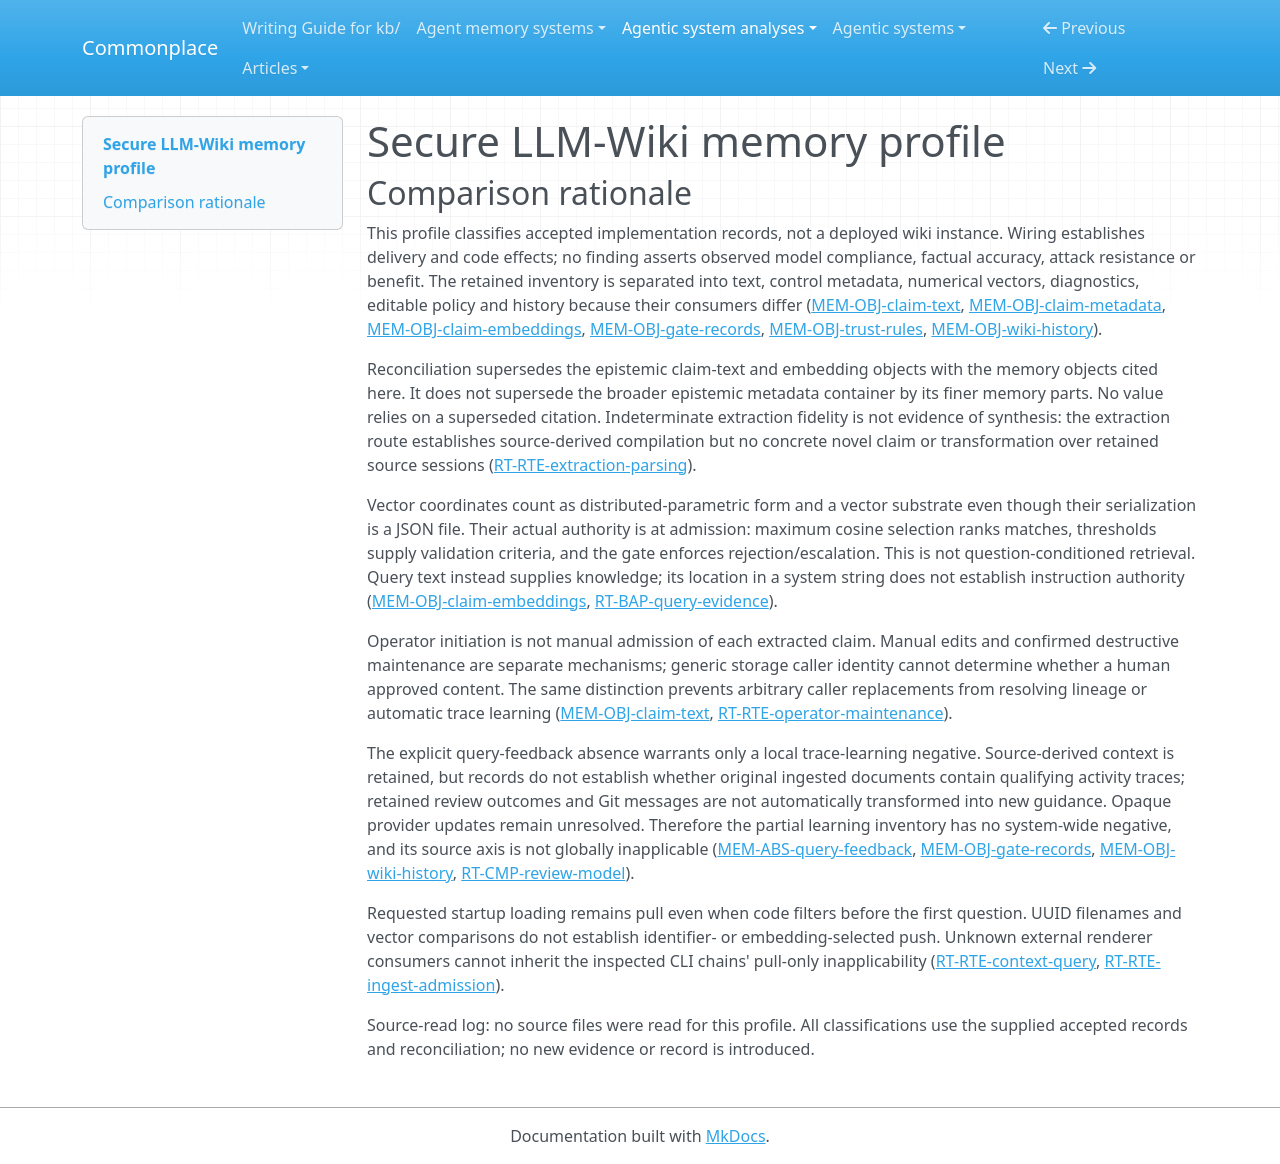

repository: zby/commonplace · page: agentic-system-analyses/retained/nicobleh--secure-llm-wiki/memory-profile/index.html · generator: mkdocs

---
type: agentic-system-analyses/types/agentic-system-memory-profile.md
description: Secure LLM-Wiki memory comparison across retained claims, control metadata, vectors, policy
  and history, with unresolved external alternatives.
run-id: AAS-2026-10-19-secure-llm-wiki-df02f419bddb-01
source-identity: https://github.com/nicobleh/secure-llm-wiki
reviewed-boundary: dfbc60e37487b61e9a5cbce1271a13576a776d51
memory-comparison:
  version: 2
  scope: 'Application-accumulated claim text in pages/quarantine, eligibility/provenance and gate diagnostics,
    persisted embeddings/access keys, editable policy after initialization, and data-root Git history;
    admission, maintenance and later ingestion/query/operator consumption routes. Direct API callers and
    initial payload provenance remain unresolved alternatives, as does opaque external provider retention
    if present. Excludes shipped static prompt/code policy, transient source/completion/query output,
    and external weights as such: none is shown to be application-accumulated memory.'
  axes:
    storage_substrate:
      assessment: partial
      units:
      - scope: Claim text, eligibility/provenance, gate diagnostics and retained editable policy
        assessment: known
        findings:
        - value: files
          basis: wired
          records:
          - memory.md#mem-obj-claim-text
          - memory.md#mem-obj-claim-metadata
          - memory.md#mem-obj-gate-records
          - memory.md#mem-obj-trust-rules
          note: Markdown with YAML frontmatter and policy YAML are the operative working-file stores.
        records:
        - memory.md#mem-obj-claim-text
        - memory.md#mem-obj-claim-metadata
        - memory.md#mem-obj-gate-records
        - memory.md#mem-obj-trust-rules
        note: These application-owned objects have inspected file persistence; YAML/JSON encodings are
          not additional substrates.
      - scope: Saved embedding coordinates and UUID access structure
        assessment: known
        findings:
        - value: files
          basis: wired
          records:
          - memory.md#mem-obj-claim-embeddings
          note: Vectors persist as per-claim JSON files.
        - value: vector
          basis: wired
          records:
          - memory.md#mem-obj-claim-embeddings
          note: Dense retained vectors supply cosine comparison at future admission.
        records:
        - memory.md#mem-obj-claim-embeddings
        note: The vector store is not a query retrieval index and is separate from model weights.
      - scope: Data-root historical snapshots and commit messages
        assessment: known
        findings:
        - value: repo
          basis: wired
          records:
          - memory.md#mem-obj-wiki-history
          note: A separate Git repository retains snapshots and operation messages when history survives.
        records:
        - memory.md#mem-obj-wiki-history
        note: Default reset destroys this repository; ordinary file reload does not read history.
      - scope: External provider-side retention, if any, beyond application-owned objects
        assessment: not-determinable
        findings: []
        records: &id001
        - runtime.md#rt-cmp-extraction-model
        - runtime.md#rt-cmp-review-model
        - runtime.md#rt-cmp-embed-model
        note: Adapters do not expose provider retention or update internals. No substrate, admission,
          transformation or consumer classification follows from model names; this alternative remains
          unresolved, not absent. External provider weights are not claimed to be application-accumulated
          memory.
      records:
      - memory.md#mem-obj-claim-text
      - memory.md#mem-obj-claim-metadata
      - memory.md#mem-obj-gate-records
      - memory.md#mem-obj-trust-rules
      - memory.md#mem-obj-claim-embeddings
      - memory.md#mem-obj-wiki-history
      - runtime.md#rt-cmp-extraction-model
      - runtime.md#rt-cmp-review-model
      - runtime.md#rt-cmp-embed-model
      note: Inventory covers working claims, diagnostics, policy, vectors and history. Provider-side retained
        state remains opaque; no deployed instance is supplied.
    representational_form:
      assessment: partial
      units:
      - scope: Claim bodies consumed by reviewer/query and diagnostic prose inspected by humans
        assessment: known
        findings:
        - value: natural-language
          basis: wired
          records:
          - memory.md#mem-obj-claim-text
          - memory.md#mem-obj-gate-records
          note: Claim text and failed-review prose are interpreted linguistically; body-only detail is
            not the reload source.
        records:
        - memory.md#mem-obj-claim-text
        - memory.md#mem-obj-gate-records
        note: Natural-language diagnostics are distinct from gate-name progress fields.
      - scope: Eligibility/provenance fields, gate names, vector keys, policy predicates and historical
          snapshots
        assessment: known
        findings:
        - value: symbolic
          basis: wired
          records:
          - memory.md#mem-obj-claim-metadata
          - memory.md#mem-obj-gate-records
          - memory.md#mem-obj-claim-embeddings
          - memory.md#mem-obj-trust-rules
          - memory.md#mem-obj-wiki-history
          note: Localized fields, identifiers, enums, thresholds and snapshots have fixed serialization
            or code consumers.
        records:
        - memory.md#mem-obj-claim-metadata
        - memory.md#mem-obj-gate-records
        - memory.md#mem-obj-claim-embeddings
        - memory.md#mem-obj-trust-rules
        - memory.md#mem-obj-wiki-history
        note: Unconsumed metadata is not thereby behavioral policy. History also contains natural-language
          messages.
      - scope: Historical commit messages at operator inspection
        assessment: known
        findings:
        - value: natural-language
          basis: afforded
          records:
          - memory.md#mem-obj-wiki-history
          note: Operators can interpret URI/trust/reason messages during forensic inspection.
        records:
        - memory.md#mem-obj-wiki-history
        note: No shipped model consumes the history.
      - scope: Embedding coordinates at cosine comparison
        assessment: known
        findings:
        - value: parametric
          basis: wired
          records:
          - memory.md#mem-obj-claim-embeddings
          note: Dense distributed numerical representations are consumed numerically, not as readable
            summaries or symbolic JSON keys.
        records:
        - memory.md#mem-obj-claim-embeddings
        note: This classification does not imply parameter training.
      - scope: External provider-side retention, if any, beyond application-owned objects
        assessment: not-determinable
        findings: []
        records: *id001
        note: Adapters do not expose provider retention or update internals. No substrate, admission,
          transformation or consumer classification follows from model names; this alternative remains
          unresolved, not absent. External provider weights are not claimed to be application-accumulated
          memory.
      records:
      - memory.md#mem-obj-claim-text
      - memory.md#mem-obj-gate-records
      - memory.md#mem-obj-claim-metadata
      - memory.md#mem-obj-claim-embeddings
      - memory.md#mem-obj-trust-rules
      - memory.md#mem-obj-wiki-history
      - runtime.md#rt-cmp-extraction-model
      - runtime.md#rt-cmp-review-model
      - runtime.md#rt-cmp-embed-model
      note: Mixed text, symbolic fields and dense coordinates are split by operative consumption; provider-side
        retained forms remain unresolved.
    lineage:
      assessment: partial
      units:
      - scope: CLI-extracted claim text and software-generated metadata/diagnostics
        assessment: known
        findings:
        - value: other-compiled
          basis: wired
          records:
          - memory.md#mem-obj-claim-text
          - memory.md#mem-obj-claim-metadata
          - memory.md#mem-obj-gate-records
          - runtime.md#rt-rte-ingest-admission
          note: Extraction and gate processing compile acquired source material and execution results
            into retained parts.
        records:
        - memory.md#mem-obj-claim-text
        - memory.md#mem-obj-claim-metadata
        - memory.md#mem-obj-gate-records
        - runtime.md#rt-rte-ingest-admission
        note: Source documents themselves are not retained snapshots. Imported source input is distinct
          from the derived claim object.
      - scope: Current CLI claim-to-vector derivation
        assessment: known
        findings:
        - value: other-compiled
          basis: wired
          records:
          - memory.md#mem-obj-claim-embeddings
          note: The embedding provider transforms current extracted claim text before software saves the
            resulting vector.
        records:
        - memory.md#mem-obj-claim-embeddings
        note: This resolves the inspected producer path, not the provenance of arbitrary pre-existing
          JSON.
      - scope: Initial or externally replaced claims and vectors at direct store APIs
        assessment: not-determinable
        findings: []
        records:
        - memory.md#mem-obj-claim-text
        - memory.md#mem-obj-claim-metadata
        - memory.md#mem-obj-claim-embeddings
        note: Caller-supplied payloads have no authenticated initial provenance or model/version marker;
          their derivation cannot be classified from the save capability.
      - scope: Documented operator-authored policy edits
        assessment: known
        findings:
        - value: authored
          basis: afforded
          records:
          - memory.md#mem-obj-trust-rules
          note: Operators may edit domain rules and thresholds in retained YAML.
        records:
        - memory.md#mem-obj-trust-rules
        note: The documented edit mechanism does not authenticate every deployed policy file.
      - scope: Software/template initialization of retained policy
        assessment: known
        findings:
        - value: other-compiled
          basis: wired
          records:
          - memory.md#mem-obj-trust-rules
          note: Initialization writes a software-authored configuration template from shipped defaults.
        records:
        - memory.md#mem-obj-trust-rules
        note: Static built-in rules are excluded except as inputs to retained policy initialization.
      - scope: Git snapshots/messages and retained gate outcome traces
        assessment: known
        findings:
        - value: trace-extracted
          basis: wired
          records:
          - memory.md#mem-obj-wiki-history
          - memory.md#mem-obj-gate-records
          note: Host writes preserve operation outcomes, passed-gate progress and selected failed-review
            reasons.
        records:
        - memory.md#mem-obj-wiki-history
        - memory.md#mem-obj-gate-records
        note: Trace-extracted lineage alone does not establish trace learning.
      - scope: External provider-side retention, if any, beyond application-owned objects
        assessment: not-determinable
        findings: []
        records: *id001
        note: Adapters do not expose provider retention or update internals. No substrate, admission,
          transformation or consumer classification follows from model names; this alternative remains
          unresolved, not absent. External provider weights are not claimed to be application-accumulated
          memory.
      records:
      - memory.md#mem-obj-claim-text
      - memory.md#mem-obj-claim-metadata
      - memory.md#mem-obj-gate-records
      - runtime.md#rt-rte-ingest-admission
      - memory.md#mem-obj-claim-embeddings
      - memory.md#mem-obj-trust-rules
      - memory.md#mem-obj-wiki-history
      - runtime.md#rt-cmp-extraction-model
      - runtime.md#rt-cmp-review-model
      - runtime.md#rt-cmp-embed-model
      note: Known derivation paths coexist with unknown initial/direct-write provenance and opaque provider
        state. No session-log origin is inferred from document ingestion.
    behavioral_authority:
      assessment: partial
      units:
      - scope: Selected claim text and rendered metadata at answering model
        assessment: known
        findings:
        - value: knowledge
          basis: wired
          records:
          - memory.md#mem-obj-claim-text
          - memory.md#mem-obj-claim-metadata
          - memory.md#mem-obj-gate-records
          - runtime.md#rt-bap-query-evidence
          note: The query model receives evidence text, provenance/trust labels and gate names for answering,
            not standing directions.
        records:
        - memory.md#mem-obj-claim-text
        - memory.md#mem-obj-claim-metadata
        - memory.md#mem-obj-gate-records
        - runtime.md#rt-bap-query-evidence
        note: System-message placement does not turn evidence into instruction; actual obedience and benefit
          are unobserved.
      - scope: Active trusted retained text at later batch security review
        assessment: known
        findings:
        - value: knowledge
          basis: wired
          records:
          - memory.md#mem-obj-claim-text
          - runtime.md#rt-rte-ingest-admission
          note: Existing claim statements supply reference context for manipulation review.
        records:
        - memory.md#mem-obj-claim-text
        - runtime.md#rt-rte-ingest-admission
        note: A model receives reference text, not prior full review rationale or a factual oracle.
      - scope: Trust/status and source fields at context and admission predicates
        assessment: known
        findings:
        - value: enforcement
          basis: wired
          records:
          - memory.md#mem-obj-claim-metadata
          - runtime.md#rt-rte-ingest-admission
          - runtime.md#rt-rte-context-query
          note: Stored labels exclude ineligible content and existing trusted state can veto untrusted
            admission.
        - value: validation
          basis: wired
          records:
          - memory.md#mem-obj-claim-metadata
          - runtime.md#rt-rte-ingest-admission
          note: Retained trusted existence and section/source relations supply candidate-admissibility
            criteria.
        records:
        - memory.md#mem-obj-claim-metadata
        - runtime.md#rt-rte-ingest-admission
        - runtime.md#rt-rte-context-query
        note: Only consumed fields have these forces; successor pointers and other unused metadata gain
          no authority by serialization.
      - scope: Retained vectors at Gate 5 comparison
        assessment: known
        findings:
        - value: ranking
          basis: wired
          records:
          - memory.md#mem-obj-claim-embeddings
          note: Coordinates determine relative cosine scores and the highest matching vector.
        - value: validation
          basis: wired
          records:
          - memory.md#mem-obj-claim-embeddings
          note: The selected similarity score is checked against duplicate/escalation thresholds.
        - value: enforcement
          basis: wired
          records:
          - memory.md#mem-obj-claim-embeddings
          note: Threshold results cause quarantine or escalation rather than ordinary commit.
        records:
        - memory.md#mem-obj-claim-embeddings
        note: Ranking is numerical comparison, not semantic query retrieval or proof of contradiction.
      - scope: Retained rule/threshold policy at future ingestion
        assessment: known
        findings:
        - value: routing
          basis: wired
          records:
          - memory.md#mem-obj-trust-rules
          note: Domain matches select the trust tier assigned to incoming source claims.
        - value: validation
          basis: wired
          records:
          - memory.md#mem-obj-trust-rules
          note: Retained similarity thresholds determine admissibility criteria.
        - value: enforcement
          basis: wired
          records:
          - memory.md#mem-obj-trust-rules
          - runtime.md#rt-rte-ingest-admission
          note: Policy-derived trust and thresholds can veto ordinary admission.
        records:
        - memory.md#mem-obj-trust-rules
        - runtime.md#rt-rte-ingest-admission
        note: Effects operate through fixed code, not model-readable standing instructions; edits do not
          re-tier existing claims.
      - scope: Full diagnostics/history at operator inspection and recovery
        assessment: known
        findings:
        - value: knowledge
          basis: afforded
          records:
          - memory.md#mem-obj-gate-records
          - memory.md#mem-obj-wiki-history
          note: Files and surviving Git history can supply forensic evidence to an operator.
        records:
        - memory.md#mem-obj-gate-records
        - memory.md#mem-obj-wiki-history
        note: Ordinary query/review omits full reasons and history. No automatic policy-update consumer
          is established.
      - scope: External provider-side retention, if any, beyond application-owned objects
        assessment: not-determinable
        findings: []
        records: *id001
        note: Adapters do not expose provider retention or update internals. No substrate, admission,
          transformation or consumer classification follows from model names; this alternative remains
          unresolved, not absent. External provider weights are not claimed to be application-accumulated
          memory.
      records:
      - memory.md#mem-obj-claim-text
      - memory.md#mem-obj-claim-metadata
      - memory.md#mem-obj-gate-records
      - runtime.md#rt-bap-query-evidence
      - runtime.md#rt-rte-ingest-admission
      - runtime.md#rt-rte-context-query
      - memory.md#mem-obj-claim-embeddings
      - memory.md#mem-obj-trust-rules
      - memory.md#mem-obj-wiki-history
      - runtime.md#rt-cmp-extraction-model
      - runtime.md#rt-cmp-review-model
      - runtime.md#rt-cmp-embed-model
      note: Consumer-specific forces coexist. No automatic learning authority is inferred from trace retention;
        provider-side consumers remain unresolved.
    write_agency:
      assessment: partial
      units:
      - scope: Ordinary gated claim/metadata/diagnostic and post-commit vector admission
        assessment: known
        findings:
        - value: automatic
          basis: wired
          records:
          - memory.md#mem-obj-claim-text
          - memory.md#mem-obj-claim-metadata
          - memory.md#mem-obj-gate-records
          - memory.md#mem-obj-claim-embeddings
          - runtime.md#rt-rte-ingest-admission
          note: Software admits or quarantines model proposals and saves vectors without per-content operator
            approval.
        records:
        - memory.md#mem-obj-claim-text
        - memory.md#mem-obj-claim-metadata
        - memory.md#mem-obj-gate-records
        - memory.md#mem-obj-claim-embeddings
        - runtime.md#rt-rte-ingest-admission
        note: Starting ingestion or assigning source trust is not approval of each retained proposition.
      - scope: Template policy initialization and normal history commits
        assessment: known
        findings:
        - value: automatic
          basis: wired
          records:
          - memory.md#mem-obj-trust-rules
          - memory.md#mem-obj-wiki-history
          note: Software initializes templates and records commits without separate human approval of
            each result.
        records:
        - memory.md#mem-obj-trust-rules
        - memory.md#mem-obj-wiki-history
        note: Physical I/O and template authorship are not substituted for admission control.
      - scope: Documented manual content/policy editing and confirmed clear/reset
        assessment: known
        findings:
        - value: manual
          basis: afforded
          records:
          - memory.md#mem-obj-claim-text
          - memory.md#mem-obj-trust-rules
          note: Explicit operator file edits supply or replace retained content.
        - value: manual
          basis: wired
          records:
          - runtime.md#rt-rte-operator-maintenance
          - memory.md#mem-obj-wiki-history
          note: CLI confirmation authorizes the selected destructive maintenance operation.
        records:
        - memory.md#mem-obj-claim-text
        - memory.md#mem-obj-trust-rules
        - runtime.md#rt-rte-operator-maintenance
        - memory.md#mem-obj-wiki-history
        note: Direct file-edit capability is distinguished from the wired CLI confirmation.
      - scope: Generic direct storage, embedding-save and add-rule callers
        assessment: not-determinable
        findings: []
        records:
        - memory.md#mem-obj-claim-text
        - memory.md#mem-obj-claim-metadata
        - memory.md#mem-obj-gate-records
        - memory.md#mem-obj-claim-embeddings
        - memory.md#mem-obj-trust-rules
        note: Caller invocation can admit or replace payloads without gates, but caller identity does
          not resolve human content approval.
      - scope: External provider-side retention, if any, beyond application-owned objects
        assessment: not-determinable
        findings: []
        records: *id001
        note: Adapters do not expose provider retention or update internals. No substrate, admission,
          transformation or consumer classification follows from model names; this alternative remains
          unresolved, not absent. External provider weights are not claimed to be application-accumulated
          memory.
      records:
      - memory.md#mem-obj-claim-text
      - memory.md#mem-obj-claim-metadata
      - memory.md#mem-obj-gate-records
      - memory.md#mem-obj-claim-embeddings
      - runtime.md#rt-rte-ingest-admission
      - memory.md#mem-obj-trust-rules
      - memory.md#mem-obj-wiki-history
      - runtime.md#rt-rte-operator-maintenance
      - runtime.md#rt-cmp-extraction-model
      - runtime.md#rt-cmp-review-model
      - runtime.md#rt-cmp-embed-model
      note: Automatic CLI admission and explicit operator mechanisms are supported separately. Generic
        API callers and provider admission remain unresolved.
    curation_operations:
      assessment: partial
      units:
      - scope: Same-ID page replacement and operator revision of retained policy/content
        assessment: known
        findings:
        - value: evolve
          basis: afforded
          records:
          - memory.md#mem-obj-claim-text
          - memory.md#mem-obj-trust-rules
          note: Direct replacement or manual frontmatter/policy editing can revise an existing retained
            entry.
        records:
        - memory.md#mem-obj-claim-text
        - memory.md#mem-obj-trust-rules
        note: This is an editing affordance, not an automatic semantic supersession writer.
      - scope: History-preserving deletion of working claims
        assessment: known
        findings:
        - value: invalidate
          basis: wired
          records:
          - memory.md#mem-obj-wiki-history
          - runtime.md#rt-rte-operator-maintenance
          note: Deletion can remove a claim from future working-file loads while preserving prior Git
            snapshots.
        records:
        - memory.md#mem-obj-wiki-history
        - runtime.md#rt-rte-operator-maintenance
        note: Open query snapshots are not retracted; no automatic criticism or falsification is implied.
      - scope: Destructive reset and removal of retained state
        assessment: known
        findings:
        - value: decay
          basis: wired
          records:
          - memory.md#mem-obj-wiki-history
          - runtime.md#rt-rte-operator-maintenance
          note: Default reset deletes the data root and history, forgetting accumulated content while
            preserving policy rules.
        records:
        - memory.md#mem-obj-wiki-history
        - runtime.md#rt-rte-operator-maintenance
        note: Explicit forgetting is supported, not time-based downweighting.
      - scope: Acquisition/extraction, duplicate quarantine and arbitrary caller transformations
        assessment: not-determinable
        findings: []
        records:
        - memory.md#mem-obj-claim-text
        - memory.md#mem-obj-claim-embeddings
        - runtime.md#rt-rte-ingest-admission
        note: The records show compilation of transient source text and rejection of new duplicates, not
          consolidation or merging/removal of existing near-duplicate memory. Arbitrary supplied replacement
          semantics are not known; synthesis and promotion cannot be established.
      - scope: External provider-side retention, if any, beyond application-owned objects
        assessment: not-determinable
        findings: []
        records: *id001
        note: Adapters do not expose provider retention or update internals. No substrate, admission,
          transformation or consumer classification follows from model names; this alternative remains
          unresolved, not absent. External provider weights are not claimed to be application-accumulated
          memory.
      records:
      - memory.md#mem-obj-claim-text
      - memory.md#mem-obj-trust-rules
      - memory.md#mem-obj-wiki-history
      - runtime.md#rt-rte-operator-maintenance
      - memory.md#mem-obj-claim-embeddings
      - runtime.md#rt-rte-ingest-admission
      - runtime.md#rt-cmp-extraction-model
      - runtime.md#rt-cmp-review-model
      - runtime.md#rt-cmp-embed-model
      note: Only transformations over retained state are classified. Compilation rhetoric, index persistence
        and duplicate rejection alone establish neither consolidation nor deduplication; unresolved transformations
        prevent a complete operation inventory.
    read_back_direction:
      assessment: partial
      units:
      - scope: CLI future-ingestion, context/query, list and configuration reload chains
        assessment: known
        findings:
        - value: pull
          basis: wired
          records:
          - runtime.md#rt-rte-ingest-admission
          - runtime.md#rt-rte-context-query
          - memory.md#mem-obj-trust-rules
          - memory.md#mem-obj-gate-records
          note: Operator-invoked operations request retained material; filtering and delivery fulfill
            those requests.
        records:
        - runtime.md#rt-rte-ingest-admission
        - runtime.md#rt-rte-context-query
        - memory.md#mem-obj-trust-rules
        - memory.md#mem-obj-gate-records
        note: Selection before a question does not add an unsolicited push to the requested query-startup
          load.
      - scope: Full-file and Git-history inspection/reversal
        assessment: known
        findings:
        - value: pull
          basis: afforded
          records:
          - memory.md#mem-obj-gate-records
          - memory.md#mem-obj-wiki-history
          note: An operator can request diagnostic files or historical snapshots for inspection and recovery.
        records:
        - memory.md#mem-obj-gate-records
        - memory.md#mem-obj-wiki-history
        note: The shipped query model does not receive Git history.
      - scope: External consumers of alternate renderers and direct storage APIs
        assessment: not-determinable
        findings: []
        records:
        - runtime.md#rt-rte-context-query
        - memory.md#mem-obj-claim-text
        note: Builders afford rendering caller-supplied claims but identify no external persistence-to-consumer
          chain. Its request/delivery behavior is not established.
      - scope: External provider-side retention, if any, beyond application-owned objects
        assessment: not-determinable
        findings: []
        records: *id001
        note: Adapters do not expose provider retention or update internals. No substrate, admission,
          transformation or consumer classification follows from model names; this alternative remains
          unresolved, not absent. External provider weights are not claimed to be application-accumulated
          memory.
      records:
      - runtime.md#rt-rte-ingest-admission
      - runtime.md#rt-rte-context-query
      - memory.md#mem-obj-trust-rules
      - memory.md#mem-obj-gate-records
      - memory.md#mem-obj-wiki-history
      - memory.md#mem-obj-claim-text
      - runtime.md#rt-cmp-extraction-model
      - runtime.md#rt-cmp-review-model
      - runtime.md#rt-cmp-embed-model
      note: All identified application consumer chains are requested pull. Unknown external/API consumers
        and provider retention prevent declaring the entire included boundary pull-only.
    read_back_signal:
      assessment: not-determinable
      units:
      - scope: Completely inspected requested CLI and operator-inspection chains
        assessment: inapplicable
        findings: []
        records:
        - runtime.md#rt-rte-ingest-admission
        - runtime.md#rt-rte-context-query
        - memory.md#mem-obj-trust-rules
        - memory.md#mem-obj-gate-records
        - memory.md#mem-obj-wiki-history
        note: These chains are pull-only; trust/status predicates, UUID paths and cosine admission checks
          are not unsolicited push selectors.
      - scope: Unspecified alternate API consumers and provider-side read-back
        assessment: not-determinable
        findings: []
        records:
        - runtime.md#rt-rte-context-query
        - runtime.md#rt-cmp-extraction-model
        - runtime.md#rt-cmp-review-model
        - runtime.md#rt-cmp-embed-model
        note: No accepted record identifies a push trigger, selector input and selected retained part
          for these unresolved alternatives; pull-only inapplicability cannot be extended to them.
      records:
      - runtime.md#rt-rte-ingest-admission
      - runtime.md#rt-rte-context-query
      - memory.md#mem-obj-trust-rules
      - memory.md#mem-obj-gate-records
      - memory.md#mem-obj-wiki-history
      - runtime.md#rt-cmp-extraction-model
      - runtime.md#rt-cmp-review-model
      - runtime.md#rt-cmp-embed-model
      note: No controlled push-selection value is established. Inapplicability is local to inspected pull
        chains, not a system-wide absence of push.
    trace_learning:
      assessment: partial
      units:
      - scope: Local shipped query-answer and feedback-to-store update path
        assessment: known
        findings:
        - value: 'no'
          basis: wired
          records:
          - memory.md#mem-abs-query-feedback
          - runtime.md#rt-rte-context-query
          note: The bounded searched query implementation streams answers without capturing reactions
            or saving an answer/feedback update.
        records:
        - memory.md#mem-abs-query-feedback
        - runtime.md#rt-rte-context-query
        note: This negative is limited to the searched query-feedback route; it does not negate source
          compilation or provider adaptation.
      - scope: Document-compilation inputs, direct replacements and diagnostic/history reuse
        assessment: not-determinable
        findings: []
        records:
        - memory.md#mem-obj-claim-text
        - memory.md#mem-obj-gate-records
        - memory.md#mem-obj-wiki-history
        - runtime.md#rt-rte-ingest-admission
        note: Compilation retains source-derived context, but accepted records do not classify original
          documents as activity traces. Stored outcome diagnostics/history have no automatic derived-policy
          consumer. Arbitrary direct input origin and downstream use remain unresolved, preventing a complete
          trace-fed-write inventory.
      - scope: External provider-side retention, if any, beyond application-owned objects
        assessment: not-determinable
        findings: []
        records: *id001
        note: Adapters do not expose provider retention or update internals. No substrate, admission,
          transformation or consumer classification follows from model names; this alternative remains
          unresolved, not absent. External provider weights are not claimed to be application-accumulated
          memory.
      records:
      - memory.md#mem-abs-query-feedback
      - runtime.md#rt-rte-context-query
      - memory.md#mem-obj-claim-text
      - memory.md#mem-obj-gate-records
      - memory.md#mem-obj-wiki-history
      - runtime.md#rt-rte-ingest-admission
      - runtime.md#rt-cmp-extraction-model
      - runtime.md#rt-cmp-review-model
      - runtime.md#rt-cmp-embed-model
      note: A warranted local negative counts as classified coverage, but unresolved alternatives suppress
        a derived system-wide no. No qualifying trace-fed positive is established in accepted records.
    trace_source:
      assessment: not-determinable
      units:
      - scope: Searched local query-feedback update path
        assessment: inapplicable
        findings: []
        records:
        - memory.md#mem-abs-query-feedback
        - runtime.md#rt-rte-context-query
        note: No qualifying trace-learning write exists on this completely inspected local route, so it
          has no trace source.
      - scope: Potential trace origin of ingested documents, direct supplied material and opaque provider
          updates
        assessment: not-determinable
        findings: []
        records:
        - memory.md#mem-obj-claim-text
        - memory.md#mem-obj-gate-records
        - memory.md#mem-obj-wiki-history
        - runtime.md#rt-rte-ingest-admission
        - runtime.md#rt-cmp-extraction-model
        - runtime.md#rt-cmp-review-model
        - runtime.md#rt-cmp-embed-model
        note: Neither retained diagnostics alone nor generic document acquisition establishes an original
          qualifying trace-fed write. No session-log, tool-trace, event-stream or trajectory value can
          be assigned without that input/consumer chain.
      records:
      - memory.md#mem-abs-query-feedback
      - runtime.md#rt-rte-context-query
      - memory.md#mem-obj-claim-text
      - memory.md#mem-obj-gate-records
      - memory.md#mem-obj-wiki-history
      - runtime.md#rt-rte-ingest-admission
      - runtime.md#rt-cmp-extraction-model
      - runtime.md#rt-cmp-review-model
      - runtime.md#rt-cmp-embed-model
      note: The local negative does not make unresolved source-compilation/provider alternatives inapplicable.
        No controlled trace-source finding is supported.
---

# Secure LLM-Wiki memory profile

## Comparison rationale

This profile classifies accepted implementation records, not a deployed wiki instance. Wiring establishes delivery and code effects; no finding asserts observed model compliance, factual accuracy, attack resistance or benefit. The retained inventory is separated into text, control metadata, numerical vectors, diagnostics, editable policy and history because their consumers differ ([MEM-OBJ-claim-text](memory.md#mem-obj-claim-text), [MEM-OBJ-claim-metadata](memory.md#mem-obj-claim-metadata), [MEM-OBJ-claim-embeddings](memory.md#mem-obj-claim-embeddings), [MEM-OBJ-gate-records](memory.md#mem-obj-gate-records), [MEM-OBJ-trust-rules](memory.md#mem-obj-trust-rules), [MEM-OBJ-wiki-history](memory.md#mem-obj-wiki-history)).

Reconciliation supersedes the epistemic claim-text and embedding objects with the memory objects cited here. It does not supersede the broader epistemic metadata container by its finer memory parts. No value relies on a superseded citation. Indeterminate extraction fidelity is not evidence of synthesis: the extraction route establishes source-derived compilation but no concrete novel claim or transformation over retained source sessions ([RT-RTE-extraction-parsing](runtime.md#rt-rte-extraction-parsing)).

Vector coordinates count as distributed-parametric form and a vector substrate even though their serialization is a JSON file. Their actual authority is at admission: maximum cosine selection ranks matches, thresholds supply validation criteria, and the gate enforces rejection/escalation. This is not question-conditioned retrieval. Query text instead supplies knowledge; its location in a system string does not establish instruction authority ([MEM-OBJ-claim-embeddings](memory.md#mem-obj-claim-embeddings), [RT-BAP-query-evidence](runtime.md#rt-bap-query-evidence)).

Operator initiation is not manual admission of each extracted claim. Manual edits and confirmed destructive maintenance are separate mechanisms; generic storage caller identity cannot determine whether a human approved content. The same distinction prevents arbitrary caller replacements from resolving lineage or automatic trace learning ([MEM-OBJ-claim-text](memory.md#mem-obj-claim-text), [RT-RTE-operator-maintenance](runtime.md#rt-rte-operator-maintenance)).

The explicit query-feedback absence warrants only a local trace-learning negative. Source-derived context is retained, but records do not establish whether original ingested documents contain qualifying activity traces; retained review outcomes and Git messages are not automatically transformed into new guidance. Opaque provider updates remain unresolved. Therefore the partial learning inventory has no system-wide negative, and its source axis is not globally inapplicable ([MEM-ABS-query-feedback](memory.md#mem-abs-query-feedback), [MEM-OBJ-gate-records](memory.md#mem-obj-gate-records), [MEM-OBJ-wiki-history](memory.md#mem-obj-wiki-history), [RT-CMP-review-model](runtime.md#rt-cmp-review-model)).

Requested startup loading remains pull even when code filters before the first question. UUID filenames and vector comparisons do not establish identifier- or embedding-selected push. Unknown external renderer consumers cannot inherit the inspected CLI chains' pull-only inapplicability ([RT-RTE-context-query](runtime.md#rt-rte-context-query), [RT-RTE-ingest-admission](runtime.md#rt-rte-ingest-admission)).

Source-read log: no source files were read for this profile. All classifications use the supplied accepted records and reconciliation; no new evidence or record is introduced.
